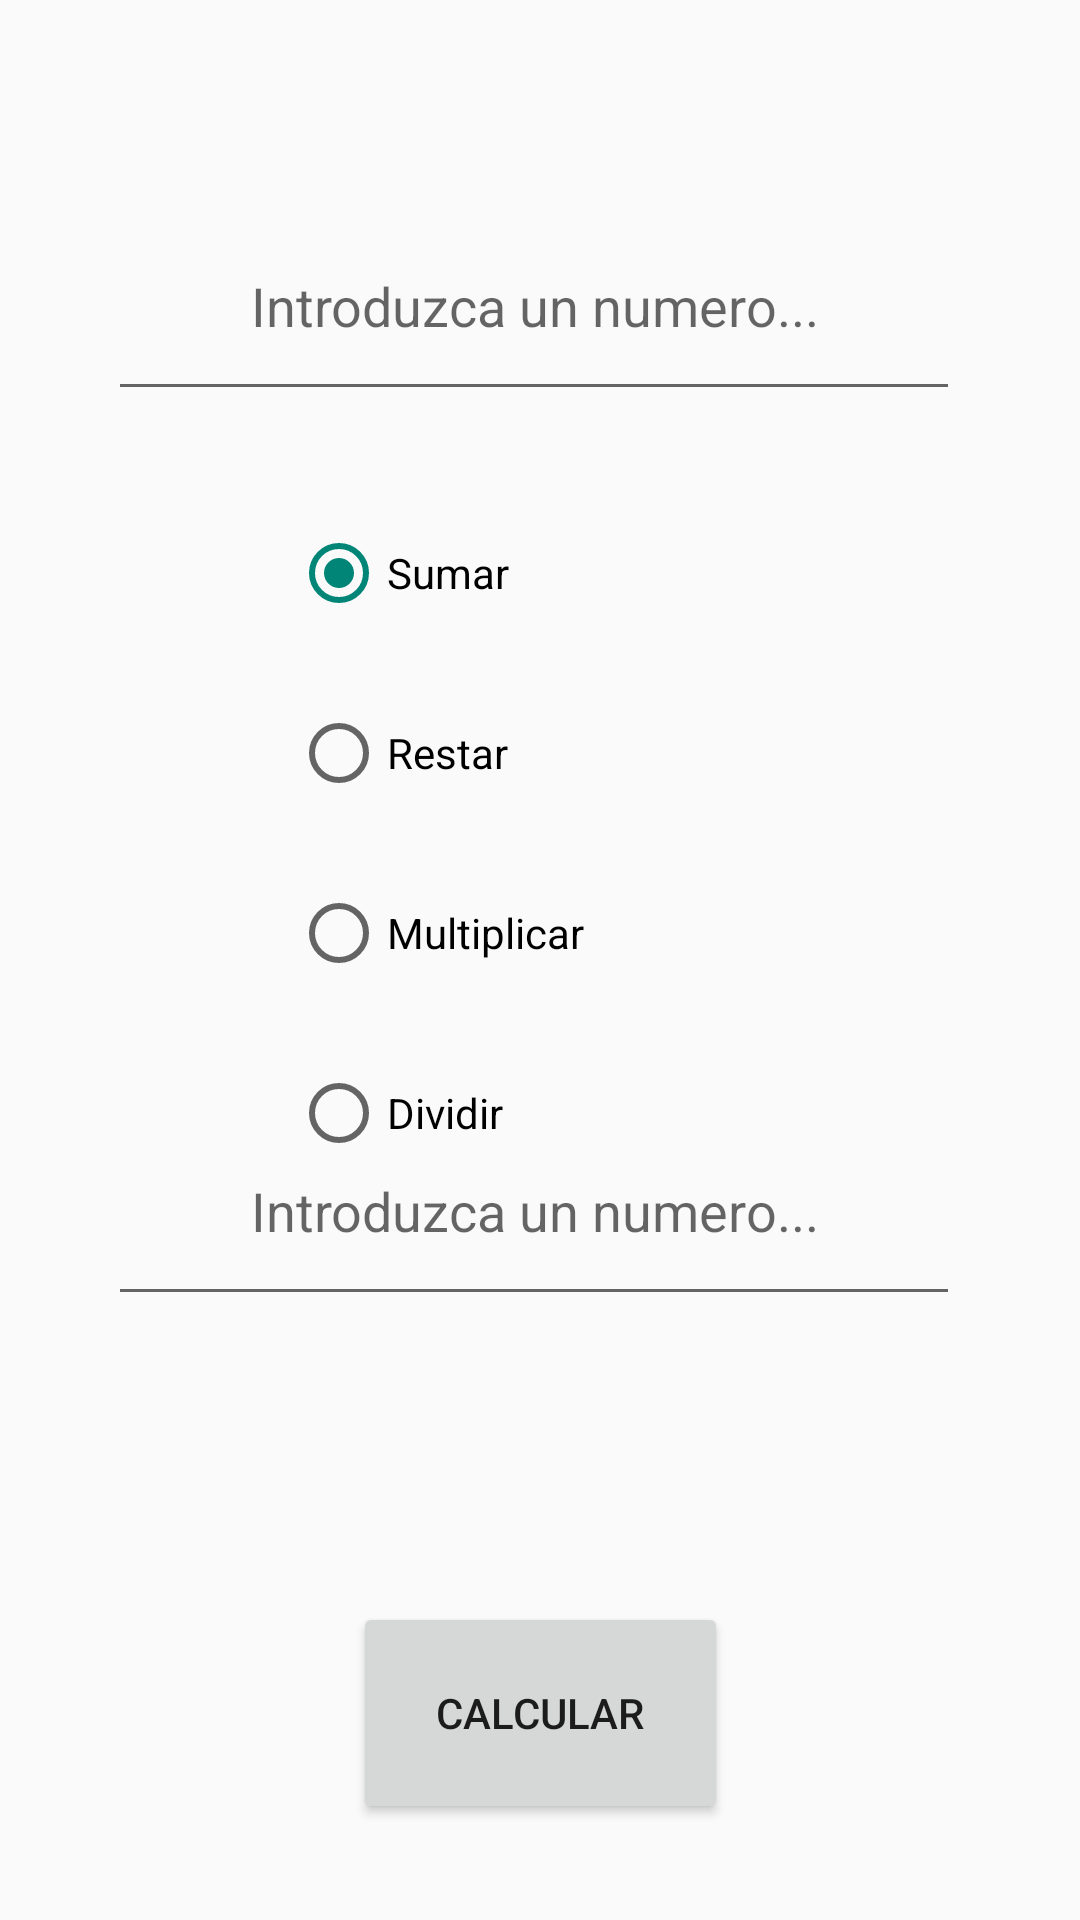

Layout XML and referenced resources for this Android screen:
<!-- AndroidManifest.xml: application theme Theme.U2a2Colorator -->
<!-- res/layout/u3a1_calculatron_plus.xml -->
<?xml version="1.0" encoding="utf-8"?>
<androidx.constraintlayout.widget.ConstraintLayout xmlns:android="http://schemas.android.com/apk/res/android"
    xmlns:app="http://schemas.android.com/apk/res-auto"
    xmlns:tools="http://schemas.android.com/tools"
    android:layout_width="match_parent"
    android:layout_height="match_parent"
    tools:context=".ut03.u3a1CalculatronPlus">

    <Button
        android:id="@+id/u3a1btCalcular"
        android:layout_width="125dp"
        android:layout_height="74dp"
        android:layout_marginBottom="32dp"
        android:text="Calcular"
        app:layout_constraintBottom_toBottomOf="parent"
        app:layout_constraintEnd_toEndOf="parent"
        app:layout_constraintStart_toStartOf="parent" />

    <EditText
        android:id="@+id/u3a1ptNum1"
        android:layout_width="284dp"
        android:layout_height="73dp"
        android:layout_marginStart="36dp"
        android:layout_marginTop="64dp"
        android:ems="10"
        android:hint="Introduzca un numero..."
        android:inputType="number|numberDecimal"
        android:textAlignment="center"
        app:layout_constraintStart_toStartOf="parent"
        app:layout_constraintTop_toTopOf="parent" />

    <EditText
        android:id="@+id/u3a1ptNum2"
        android:layout_width="284dp"
        android:layout_height="73dp"
        android:layout_marginBottom="72dp"
        android:ems="10"
        android:hint="Introduzca un numero..."
        android:inputType="number|numberDecimal"
        android:textAlignment="center"
        app:layout_constraintBottom_toTopOf="@+id/u3a1tvValidar"
        app:layout_constraintEnd_toEndOf="@+id/u3a1ptNum1"
        app:layout_constraintStart_toStartOf="@+id/u3a1ptNum1"
        app:layout_constraintTop_toBottomOf="@+id/u3a1rgGrupoRadio" />

    <TextView
        android:id="@+id/u3a1tvValidar"
        android:layout_width="wrap_content"
        android:layout_height="wrap_content"
        android:layout_marginBottom="32dp"
        android:textColor="#E91E1E"
        android:textSize="20sp"
        app:layout_constraintBottom_toTopOf="@+id/u3a1btCalcular"
        app:layout_constraintEnd_toEndOf="parent"
        app:layout_constraintStart_toStartOf="parent" />

    <RadioGroup
        android:id="@+id/u3a1rgGrupoRadio"
        android:layout_width="wrap_content"
        android:layout_height="wrap_content"
        android:layout_marginTop="24dp"
        android:layout_marginEnd="32dp"
        android:checkedButton="@+id/u3a1rbSumar"
        app:layout_constraintEnd_toEndOf="@+id/u3a1ptNum1"
        app:layout_constraintStart_toStartOf="@+id/u3a1ptNum1"
        app:layout_constraintTop_toBottomOf="@+id/u3a1ptNum1">

        <RadioButton
            android:id="@+id/u3a1rbSumar"
            android:layout_width="130dp"
            android:layout_height="60dp"
            android:text="Sumar" />

        <RadioButton
            android:id="@+id/u3a1rbRestar"
            android:layout_width="130dp"
            android:layout_height="60dp"
            android:text="Restar" />

        <RadioButton
            android:id="@+id/u3a1rbMultiplicar"
            android:layout_width="130dp"
            android:layout_height="60dp"
            android:text="Multiplicar" />

        <RadioButton
            android:id="@+id/u3a1rbDividir"
            android:layout_width="130dp"
            android:layout_height="60dp"
            android:text="Dividir" />

    </RadioGroup>

</androidx.constraintlayout.widget.ConstraintLayout>
<!-- resources referenced by this layout -->
<resources>
  <style name="Theme.U2a2Colorator" parent="Base.Theme.U2a2Colorator" />
  <style name="Base.Theme.U2a2Colorator" parent="Theme.AppCompat.Light.NoActionBar">
          
          
      </style>
</resources>
